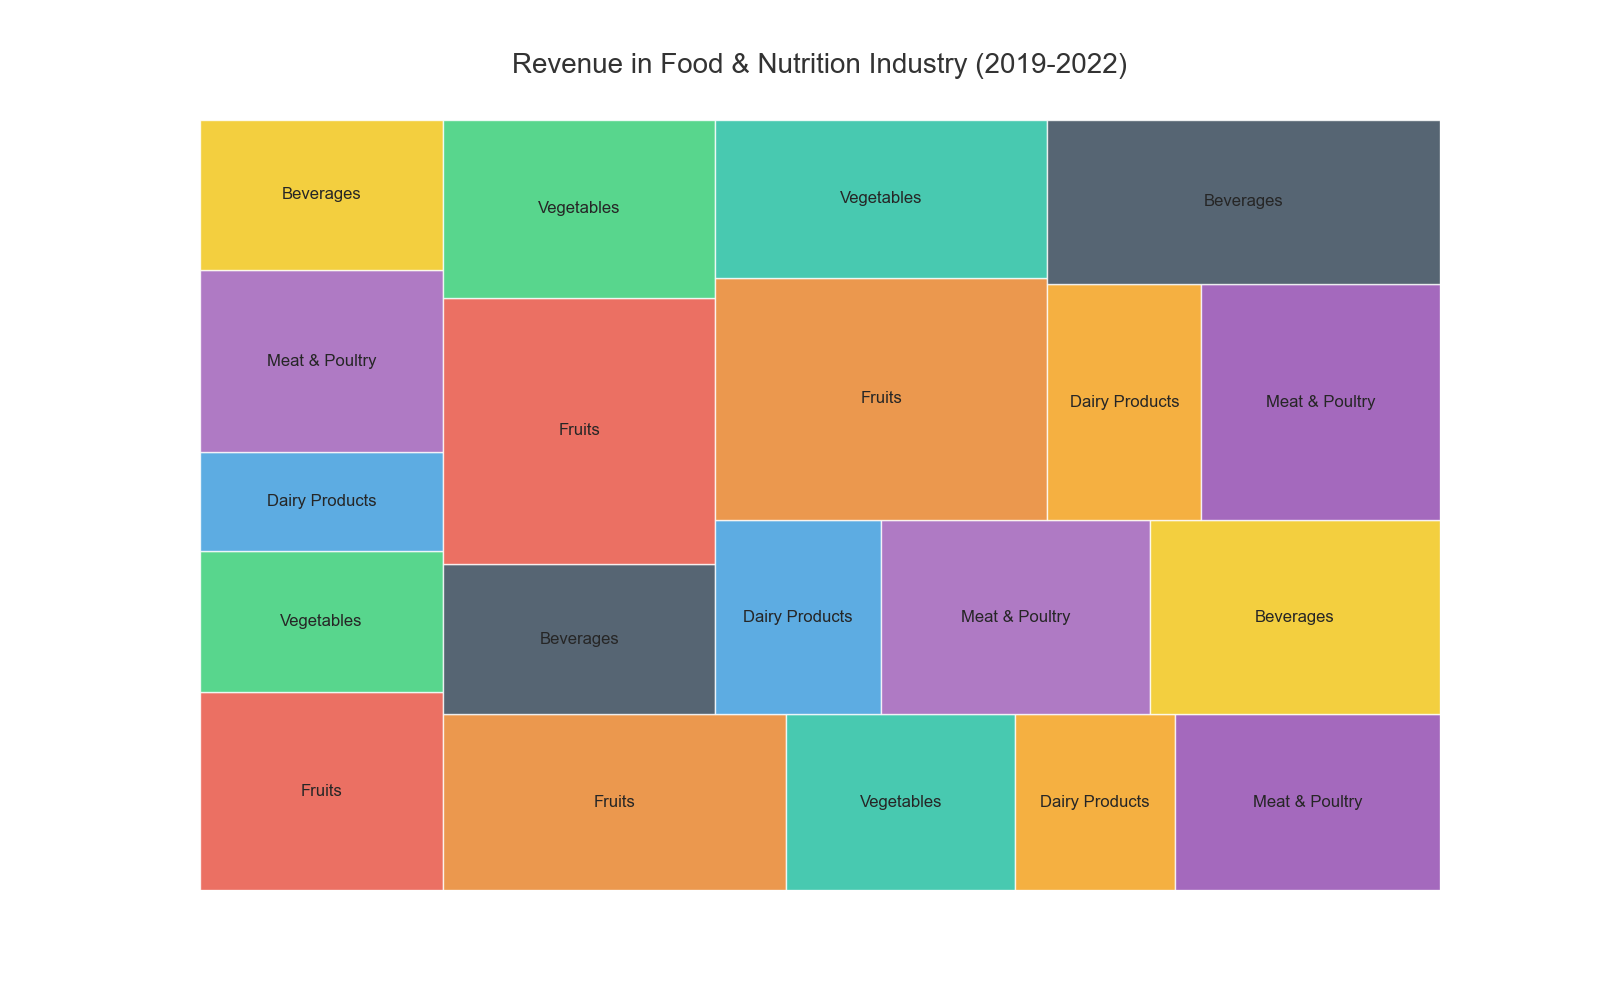

Source data for this figure (header and first rows):
Year, Category, Revenue
2019, Fruits, 120.0
2019, Vegetables, 85.3
2019, Dairy Products, 60.2
2019, Meat & Poultry, 110.7
2019, Beverages, 90.8
2020, Fruits, 150.4
2020, Vegetables, 100.1
2020, Dairy Products, 70.3
2020, Meat & Poultry, 115.9
2020, Beverages, 102.4
2021, Fruits, 180.5
2021, Vegetables, 120.6
2021, Dairy Products, 80.7
2021, Meat & Poultry, 130.3
2021, Beverages, 140.8
2022, Fruits, 200.9
2022, Vegetables, 130.8
2022, Dairy Products, 90.4
2022, Meat & Poultry, 140.7
2022, Beverages, 160.6
